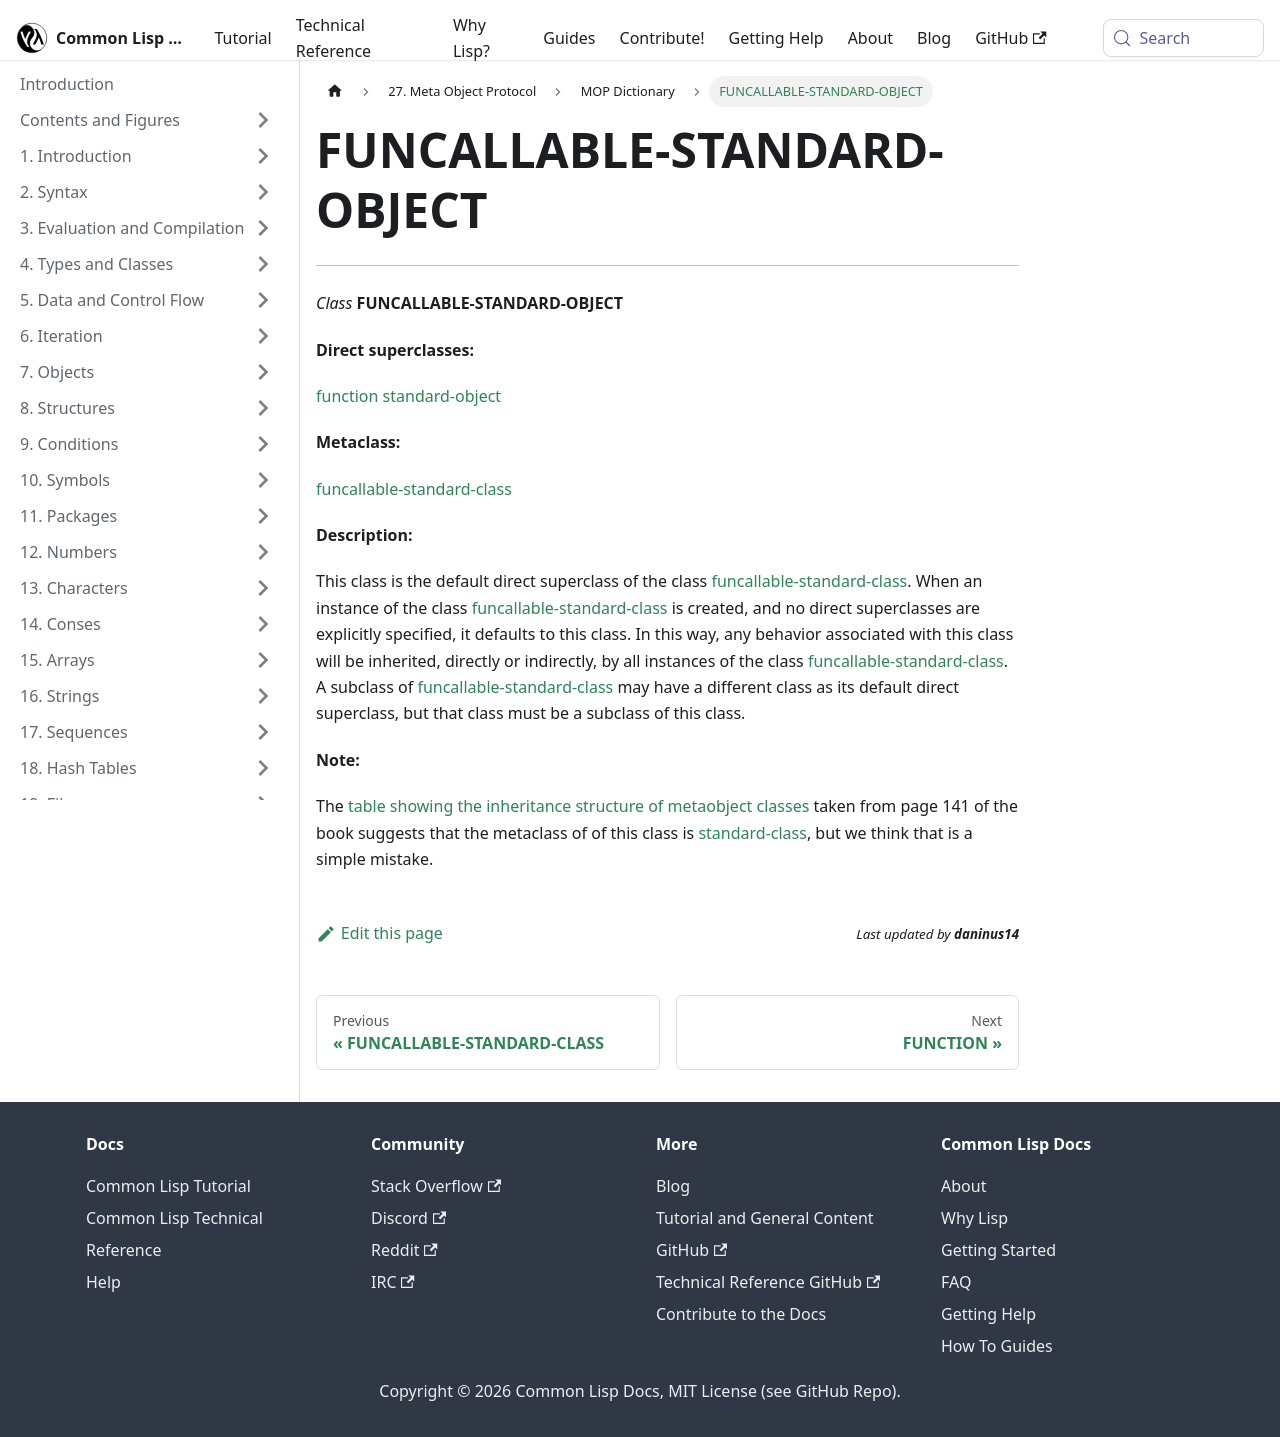

repository: lisp-docs/cl-language-reference · page: meta-object-protocol/dictionary/class-funcallable-standard-object.html · generator: docusaurus

FUNCALLABLE-STANDARD-OBJECT
===========================

------------------------------------------------------------------------

*Class* **FUNCALLABLE-STANDARD-OBJECT**

**Direct superclasses:**

[function](/meta-object-protocol/dictionary/class-function) [standard-object](/meta-object-protocol/dictionary/class-standard-object)

**Metaclass:**

[funcallable-standard-class](/meta-object-protocol/dictionary/class-funcallable-standard-class)

**Description:**

This class is the default direct superclass of the class [funcallable-standard-class](/meta-object-protocol/dictionary/class-funcallable-standard-class). When an instance of the class [funcallable-standard-class](/meta-object-protocol/dictionary/class-funcallable-standard-class) is created, and no direct superclasses are explicitly specified, it defaults to this class. In this way, any behavior associated with this class will be inherited, directly or indirectly, by all instances of the class [funcallable-standard-class](/meta-object-protocol/dictionary/class-funcallable-standard-class). A subclass of [funcallable-standard-class](/meta-object-protocol/dictionary/class-funcallable-standard-class) may have a different class as its default direct superclass, but that class must be a subclass of this class.

**Note:**

The [table showing the inheritance structure of metaobject classes](/meta-object-protocol/dictionary/inheritance-structure) taken from page 141 of the book suggests that the metaclass of of this class is [standard-class](/meta-object-protocol/dictionary/class-standard-class), but we think that is a simple mistake.
